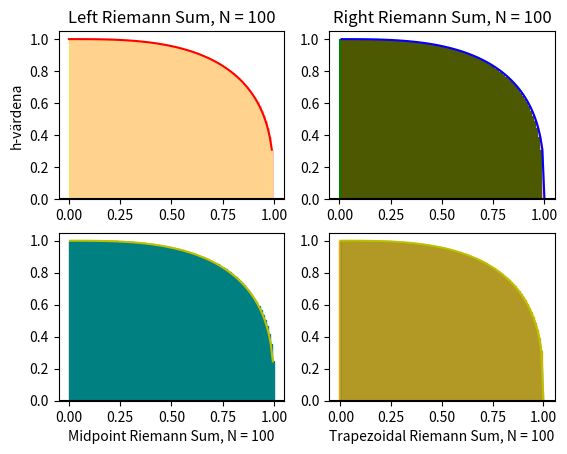

The matplotlib source for this figure:
# -*- coding: utf-8 -*-
"""
Created on Sat Jan 22 00:47:42 2022

[redacted]
"""

import numpy as np
import matplotlib.pyplot as plt


f = lambda x: (1-x**3)**(1/3)

def calculate_dx (a, b, n):
	return (b-a)/float(n)

def leftEndPoint_rektangelregel(a,b,f,n): 
    """ over-estimation """
    h = calculate_dx(a,b,n) 
    x = np.linspace(a,b-h,n) #x_left
    
    I = np.sum(h*f(x[0:n]) )
    print('vänster Integral = ', I)
      
    plt.subplot(2,2,1) # Skapa 4 fönster (2 rader och 2 kolumner) och aktivera första
    
    plt.title('Left Riemann Sum, N = {}'.format(n))
    plt.ylabel('h-värdena') # Text längs y-axeln
    plt.xlabel(' ')
    
    
    plt.plot(x,f(x), 'r',markersize=10)
    plt.bar(x,f(x),width = h ,color='pink',align='edge')
    
    plt.axhline(color ='black')
    plt.fill_between(x, f(x),
                     where = [(x >= a) and (x <= b) for x in x],
                     color='yellow', alpha = 0.3 )
      
leftEndPoint_rektangelregel(0,1,f,100)
    
def Hoger_rektangelregel(a,b,f,n): 
    """ under-estimation """
    h = calculate_dx(a,b,n)
    x = np.linspace(h,b,n) #x_right
   
    I = np.sum(h*f(x[0:n]))
    print('höger Integral = ', I)
    
    plt.subplot(2,2,2) # Aktivera andra fönstret
    
    plt.title('Right Riemann Sum, N = {}'.format(n))
    plt.xlabel(' ')
    
    plt.plot(x,f(x),'b',markersize=10)
    plt.bar(x,f(x),width =-h, color='green',align='edge')   # width = (b-a)/n = h = calculate_dx
    
    plt.axhline(color ='black')
    plt.fill_between(x, f(x),
                     where = [(x >= a) and (x <= b) for x in x],
                     color='red', alpha = 0.3 )
    
Hoger_rektangelregel(0,1,f,100)

def Mittpunkts_metoden(a,b,f,n):

    h = calculate_dx(a,b,n)
    x = np.linspace(h/2,b-h/2,n) #Domain from a to b
    
    I = np.sum(f(x) * h)
    print('Mittpunktsmetoden Integral = ', I)
    
    plt.subplot(2,2,3) # Aktivera andra fönstret
    plt.title('\n\n\n\n')
    plt.xlabel('Midpoint Riemann Sum, N = {}'.format(n))
    
    plt.plot(x,f(x),'y',markersize=10) # 'y':yellow
    plt.bar(x,f(x),width = h,color='teal',edgecolor='teal')
    
    plt.axhline(color ='black')
    plt.fill_between(x, f(x),
                     where = [(x >= a) and (x <= b) for x in x],
                     color='teal', alpha = 0.3 )
    
Mittpunkts_metoden(0,1,f,100)

def Trapezoidal(a,b,f,n):
    
    x = np.linspace(a,b,n+1) # N+1 points make N subintervals
    y = f(x)
    
    y_right = y[1:] # right endpoints array([0.1, 0.2, 0.3, 0.4, 0.5, 0.6, 0.7, 0.8, 0.9, 1. ])
    y_left = y[:-1] # left endpoints array([0. , 0.1, 0.2, 0.3, 0.4, 0.5, 0.6, 0.7, 0.8, 0.9])
    
    dx = calculate_dx(a,b,n) 
    T = (dx/2) * np.sum(y_right + y_left)
    #return T
    print("Trapezoid area T: ", T)
    
    x = np.linspace(a,b,n)
    plt.subplot(2,2,4) # Aktivera andra fönstret
    plt.title('\n\n\n\n')
    plt.xlabel('Trapezoidal Riemann Sum, N = {}'.format(n))
    
    plt.plot(x,f(x),'y',markersize=10)
    plt.bar(x,f(x),width=dx,color='Orange',edgecolor='Orange')
    plt.axhline(color ='black')
    plt.fill_between(x, f(x),
                     where = [(x >= a) and (x <= b) for x in x],
                     color='teal', alpha = 0.3 )
    
Trapezoidal(0,1,f,100)
